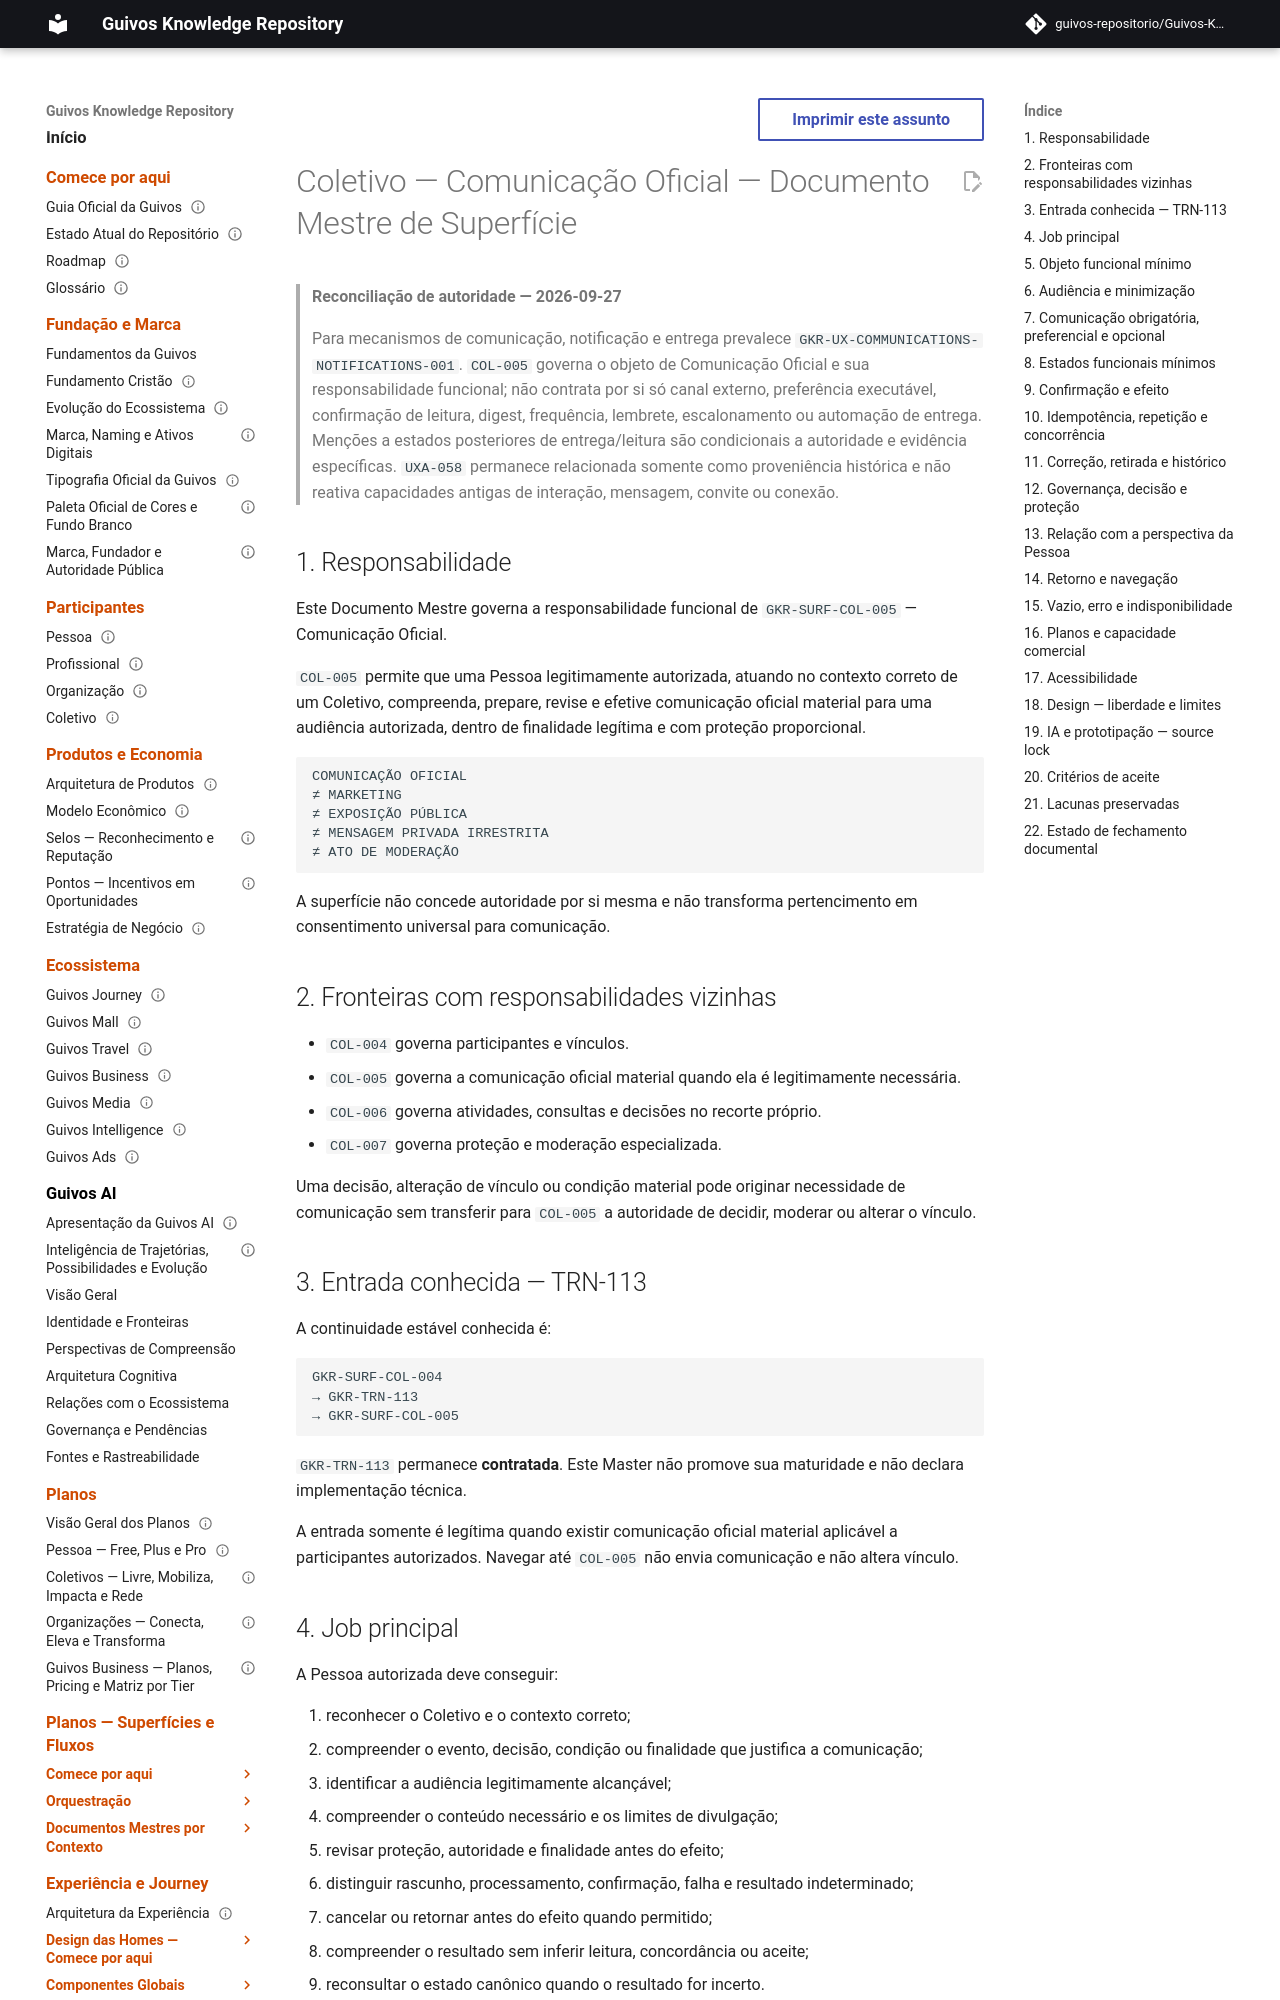

repository: guivos-repositorio/Guivos-Knowledge-Repository · page: experience-architecture/organizations-collectives-journey/collective-official-communication-master/index.html · generator: mkdocs

---
id: GKR-UX-COL-OFFICIAL-COMMUNICATION-MASTER-001
title: Jornada de Organizações e Coletivos — Coletivo — Comunicação Oficial — Documento Mestre de Superfície
status: draft
version: 0.3.0
owner: Arquitetura da Experiência da Guivos
last_updated: 2026-09-28
normative: false
maturity: functional_contract_candidate
depends_on:
  - GKR-UX-ORGCOL-JOURNEY-READ-FIRST-001
  - GKR-UX-ORGCOL-AUTH-JOBS-001
  - GKR-UX-ORGCOL-AUTH-IA-001
  - GKR-UX-ORGCOL-AUTH-SURFACE-MAP-001
  - GKR-UX-ORGCOL-AUTH-STATE-MAP-001
  - GKR-UX-ORGCOL-AUTH-PRIORITY-FLOWS-001
  - GKR-JOURNEY-SURFACE-REGISTRY-001
  - GKR-JOURNEY-TRANSITION-REGISTRY-001
  - GKR-UX-COMMUNICATIONS-NOTIFICATIONS-001
related:
  - UXA-058
  - GKR-SURF-COL-004
  - GKR-SURF-COL-005
  - GKR-SURF-COL-006
  - GKR-SURF-COL-007
  - GKR-TRN-113
  - GKR-JOURNEY-COLLECTIVE-001
  - GKR-JOURNEY-TRANSITION-REGISTRY-001
---

# Coletivo — Comunicação Oficial — Documento Mestre de Superfície

> **Reconciliação de autoridade — 2026-09-27**
>
> Para mecanismos de comunicação, notificação e entrega prevalece `GKR-UX-COMMUNICATIONS-NOTIFICATIONS-001`. `COL-005` governa o objeto de Comunicação Oficial e sua responsabilidade funcional; não contrata por si só canal externo, preferência executável, confirmação de leitura, digest, frequência, lembrete, escalonamento ou automação de entrega. Menções a estados posteriores de entrega/leitura são condicionais a autoridade e evidência específicas. `UXA-058` permanece relacionada somente como proveniência histórica e não reativa capacidades antigas de interação, mensagem, convite ou conexão.

## 1. Responsabilidade

Este Documento Mestre governa a responsabilidade funcional de `GKR-SURF-COL-005` — Comunicação Oficial.

`COL-005` permite que uma Pessoa legitimamente autorizada, atuando no contexto correto de um Coletivo, compreenda, prepare, revise e efetive comunicação oficial material para uma audiência autorizada, dentro de finalidade legítima e com proteção proporcional.

```text
COMUNICAÇÃO OFICIAL
≠ MARKETING
≠ EXPOSIÇÃO PÚBLICA
≠ MENSAGEM PRIVADA IRRESTRITA
≠ ATO DE MODERAÇÃO
```

A superfície não concede autoridade por si mesma e não transforma pertencimento em consentimento universal para comunicação.
